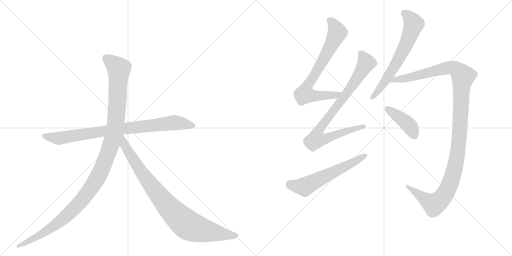
t = 0.00 s
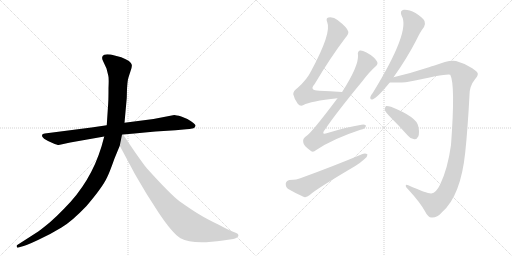
t = 1.79 s
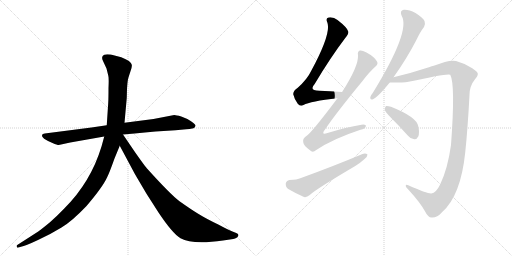
t = 3.58 s
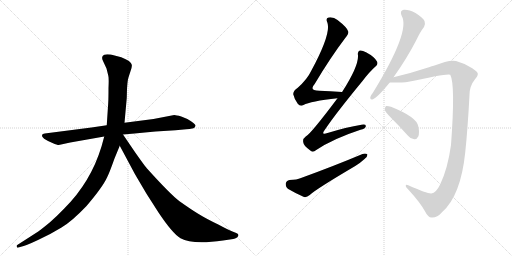
t = 5.37 s
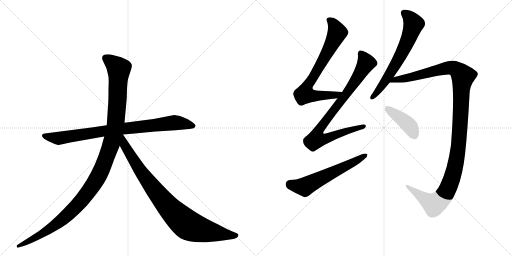
t = 7.17 s
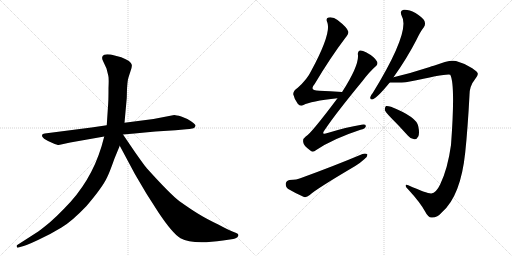
t = 8.96 s

The animated SVG that drew these frames (rendered in a browser with its animation timeline set to each time). Animation: 9 CSS @keyframes rules; one cycle of 8.96 s.

<svg version="1.1" viewBox="0 0 2048 1024" xmlns="http://www.w3.org/2000/svg">
  <g stroke="lightgray" stroke-dasharray="1,1" stroke-width="1" transform="scale(4, 4)">
    <line x1="0" y1="0" x2="256" y2="256"></line>
    <line x1="256" y1="0" x2="0" y2="256"></line>
    <line x1="128" y1="0" x2="128" y2="256"></line>
    <line x1="0" y1="128" x2="256" y2="128"></line>
    <line x1="256" y1="0" x2="512" y2="256"></line>
    <line x1="512" y1="0" x2="256" y2="256"></line>
    <line x1="384" y1="0" x2="384" y2="256"></line>
    <line x1="256" y1="128" x2="512" y2="128"></line>
  </g>
<g transform="scale(1, -1) translate(0, -850)">
   <style type="text/css">
    @keyframes keyframes0 {
      from {
       stroke: black;
       stroke-dashoffset: 858;
       stroke-width: 128;
       }
       74% {
       animation-timing-function: step-end;
       stroke: black;
       stroke-dashoffset: 0;
       stroke-width: 128;
       }
       to {
       stroke: black;
       stroke-width: 1024;
       }
       }
       #make-me-a-hanzi-animation-0 {
         animation: keyframes0 0.948242s both;
         animation-delay: 0.000000s;
         animation-timing-function: linear;
       }
    @keyframes keyframes1 {
      from {
       stroke: black;
       stroke-dashoffset: 1197;
       stroke-width: 128;
       }
       80% {
       animation-timing-function: step-end;
       stroke: black;
       stroke-dashoffset: 0;
       stroke-width: 128;
       }
       to {
       stroke: black;
       stroke-width: 1024;
       }
       }
       #make-me-a-hanzi-animation-1 {
         animation: keyframes1 1.224121s both;
         animation-delay: 0.948242s;
         animation-timing-function: linear;
       }
    @keyframes keyframes2 {
      from {
       stroke: black;
       stroke-dashoffset: 899;
       stroke-width: 128;
       }
       75% {
       animation-timing-function: step-end;
       stroke: black;
       stroke-dashoffset: 0;
       stroke-width: 128;
       }
       to {
       stroke: black;
       stroke-width: 1024;
       }
       }
       #make-me-a-hanzi-animation-2 {
         animation: keyframes2 0.981608s both;
         animation-delay: 2.172363s;
         animation-timing-function: linear;
       }
    @keyframes keyframes3 {
      from {
       stroke: black;
       stroke-dashoffset: 738;
       stroke-width: 128;
       }
       71% {
       animation-timing-function: step-end;
       stroke: black;
       stroke-dashoffset: 0;
       stroke-width: 128;
       }
       to {
       stroke: black;
       stroke-width: 1024;
       }
       }
       #make-me-a-hanzi-animation-3 {
         animation: keyframes3 0.850586s both;
         animation-delay: 3.153971s;
         animation-timing-function: linear;
       }
    @keyframes keyframes4 {
      from {
       stroke: black;
       stroke-dashoffset: 864;
       stroke-width: 128;
       }
       74% {
       animation-timing-function: step-end;
       stroke: black;
       stroke-dashoffset: 0;
       stroke-width: 128;
       }
       to {
       stroke: black;
       stroke-width: 1024;
       }
       }
       #make-me-a-hanzi-animation-4 {
         animation: keyframes4 0.953125s both;
         animation-delay: 4.004557s;
         animation-timing-function: linear;
       }
    @keyframes keyframes5 {
      from {
       stroke: black;
       stroke-dashoffset: 591;
       stroke-width: 128;
       }
       66% {
       animation-timing-function: step-end;
       stroke: black;
       stroke-dashoffset: 0;
       stroke-width: 128;
       }
       to {
       stroke: black;
       stroke-width: 1024;
       }
       }
       #make-me-a-hanzi-animation-5 {
         animation: keyframes5 0.730957s both;
         animation-delay: 4.957682s;
         animation-timing-function: linear;
       }
    @keyframes keyframes6 {
      from {
       stroke: black;
       stroke-dashoffset: 651;
       stroke-width: 128;
       }
       68% {
       animation-timing-function: step-end;
       stroke: black;
       stroke-dashoffset: 0;
       stroke-width: 128;
       }
       to {
       stroke: black;
       stroke-width: 1024;
       }
       }
       #make-me-a-hanzi-animation-6 {
         animation: keyframes6 0.779785s both;
         animation-delay: 5.688639s;
         animation-timing-function: linear;
       }
    @keyframes keyframes7 {
      from {
       stroke: black;
       stroke-dashoffset: 1221;
       stroke-width: 128;
       }
       80% {
       animation-timing-function: step-end;
       stroke: black;
       stroke-dashoffset: 0;
       stroke-width: 128;
       }
       to {
       stroke: black;
       stroke-width: 1024;
       }
       }
       #make-me-a-hanzi-animation-7 {
         animation: keyframes7 1.243652s both;
         animation-delay: 6.468424s;
         animation-timing-function: linear;
       }
    @keyframes keyframes8 {
      from {
       stroke: black;
       stroke-dashoffset: 412;
       stroke-width: 128;
       }
       57% {
       animation-timing-function: step-end;
       stroke: black;
       stroke-dashoffset: 0;
       stroke-width: 128;
       }
       to {
       stroke: black;
       stroke-width: 1024;
       }
       }
       #make-me-a-hanzi-animation-8 {
         animation: keyframes8 0.585286s both;
         animation-delay: 7.712077s;
         animation-timing-function: linear;
       }
</style>
<path d="M 366 340 L 179 316 Q 170 315 168 310 Q 164 297 210 278 Q 229 270 235 270 L 281 280 L 417 304 L 492 312 L 538 316 Q 579 321 622 324 L 702 329 L 745 333 Q 757 333 774 337 Q 781 340 782 347 Q 783 353 764 365 Q 746 377 725 384 Q 704 390 697 390 L 614 374 L 498 359 L 427 349 L 366 340 Z" fill="lightgray"></path> 
<path d="M 417 304 L 406 264 Q 363 122 258 17 Q 226 -16 201 -38 Q 166 -67 153 -76 L 69 -130 Q 66 -131 67 -137 Q 68 -142 74 -140 L 84 -137 Q 101 -134 152 -110 Q 204 -86 246 -60 Q 288 -35 346 26 Q 411 102 429 142 Q 437 157 458 216 L 479 267 L 498 359 L 507 458 L 508 495 Q 510 524 512 533 Q 514 541 521 562 Q 529 582 527 591 Q 525 606 485 621 L 443 632 Q 423 634 417 631 Q 402 625 413 604 L 426 576 L 433 548 Q 436 540 434 498 Q 434 452 433 440 L 427 349 L 417 304 Z" fill="lightgray"></path> 
<path d="M 479 267 L 540 153 L 586 75 L 634 0 Q 690 -84 722 -103 Q 770 -130 892 -112 L 933 -106 Q 940 -105 948 -100 Q 959 -91 949 -84 Q 946 -82 930 -76 Q 914 -70 873 -48 Q 827 -26 796 -7 Q 766 11 718 45 Q 681 73 589 175 Q 584 179 541 240 L 492 312 C 475 337 449 323 479 267 Z" fill="lightgray"></path> 
<path d="M 1368 482 Q 1319 485 1277 487 Q 1235 488 1258 513 Q 1321 619 1381 698 Q 1396 716 1393 724 Q 1390 739 1350 770 Q 1334 783 1314 780 Q 1302 777 1309 761 Q 1327 719 1245 567 Q 1229 533 1191 499 Q 1172 486 1173 473 Q 1177 454 1191 435 Q 1201 423 1214 430 Q 1241 445 1350 457 C 1380 460 1398 480 1368 482 Z" fill="lightgray"></path> 
<path d="M 1350 457 Q 1242 313 1223 304 Q 1210 295 1213 281 Q 1214 268 1240 249 Q 1250 237 1265 250 Q 1332 295 1442 331 Q 1461 335 1463 344 Q 1466 354 1446 351 Q 1385 341 1310 318 Q 1282 308 1300 332 Q 1343 396 1450 526 Q 1478 563 1502 584 Q 1514 594 1508 604 Q 1498 623 1464 641 Q 1448 650 1439 648 Q 1429 644 1432 629 Q 1435 586 1369 483 Q 1368 483 1368 482 L 1350 457 Z" fill="lightgray"></path> 
<path d="M 1158 130 Q 1145 127 1143 116 Q 1142 101 1153 94 Q 1178 79 1216 62 Q 1226 59 1239 70 Q 1260 91 1421 186 Q 1442 199 1457 213 Q 1470 222 1470 232 Q 1463 238 1450 234 Q 1341 188 1204 138 Q 1188 131 1158 130 Z" fill="lightgray"></path> 
<path d="M 1574 541 Q 1628 617 1665 689 Q 1681 723 1696 742 Q 1703 752 1698 766 Q 1692 779 1662 798 Q 1634 813 1615 811 Q 1597 807 1607 786 Q 1643 726 1491 478 Q 1482 468 1481 461 Q 1480 449 1492 453 Q 1510 460 1559 520 L 1574 541 Z" fill="lightgray"></path> 
<path d="M 1725 76 Q 1709 75 1633 109 Q 1623 113 1623 107 Q 1622 103 1633 92 Q 1681 40 1701 3 Q 1713 -21 1727 -20 Q 1749 -21 1768 1 Q 1843 67 1861 241 Q 1871 337 1878 470 Q 1878 506 1900 533 Q 1913 548 1911 556 Q 1910 563 1889 577 Q 1861 596 1824 606 Q 1799 613 1735 587 Q 1726 586 1719 582 Q 1646 558 1574 541 C 1545 534 1529 520 1559 520 Q 1620 520 1629 522 Q 1630 523 1634 523 Q 1796 559 1801 551 Q 1822 512 1804 270 Q 1791 176 1761 113 Q 1745 79 1725 76 Z" fill="lightgray"></path> 
<path d="M 1564 379 Q 1597 346 1632 307 Q 1642 294 1657 293 Q 1667 292 1673 304 Q 1679 317 1673 345 Q 1667 382 1564 423 Q 1551 427 1544 426 Q 1540 423 1539 411 Q 1542 401 1564 379 Z" fill="lightgray"></path> 
      <clipPath id="make-me-a-hanzi-clip-0">
      <path d="M 366 340 L 179 316 Q 170 315 168 310 Q 164 297 210 278 Q 229 270 235 270 L 281 280 L 417 304 L 492 312 L 538 316 Q 579 321 622 324 L 702 329 L 745 333 Q 757 333 774 337 Q 781 340 782 347 Q 783 353 764 365 Q 746 377 725 384 Q 704 390 697 390 L 614 374 L 498 359 L 427 349 L 366 340 Z" fill="lightgray"></path>
      </clipPath>
      <path clip-path="url(#make-me-a-hanzi-clip-0)" d="M 176 308 L 236 297 L 494 336 L 698 359 L 772 347 " fill="none" id="make-me-a-hanzi-animation-0" stroke-dasharray="730 1460" stroke-linecap="round"></path>

      <clipPath id="make-me-a-hanzi-clip-1">
      <path d="M 417 304 L 406 264 Q 363 122 258 17 Q 226 -16 201 -38 Q 166 -67 153 -76 L 69 -130 Q 66 -131 67 -137 Q 68 -142 74 -140 L 84 -137 Q 101 -134 152 -110 Q 204 -86 246 -60 Q 288 -35 346 26 Q 411 102 429 142 Q 437 157 458 216 L 479 267 L 498 359 L 507 458 L 508 495 Q 510 524 512 533 Q 514 541 521 562 Q 529 582 527 591 Q 525 606 485 621 L 443 632 Q 423 634 417 631 Q 402 625 413 604 L 426 576 L 433 548 Q 436 540 434 498 Q 434 452 433 440 L 427 349 L 417 304 Z" fill="lightgray"></path>
      </clipPath>
      <path clip-path="url(#make-me-a-hanzi-clip-1)" d="M 424 616 L 475 575 L 471 465 L 463 358 L 451 297 L 401 160 L 355 84 L 265 -15 L 180 -78 L 72 -135 " fill="none" id="make-me-a-hanzi-animation-1" stroke-dasharray="1069 2138" stroke-linecap="round"></path>

      <clipPath id="make-me-a-hanzi-clip-2">
      <path d="M 479 267 L 540 153 L 586 75 L 634 0 Q 690 -84 722 -103 Q 770 -130 892 -112 L 933 -106 Q 940 -105 948 -100 Q 959 -91 949 -84 Q 946 -82 930 -76 Q 914 -70 873 -48 Q 827 -26 796 -7 Q 766 11 718 45 Q 681 73 589 175 Q 584 179 541 240 L 492 312 C 475 337 449 323 479 267 Z" fill="lightgray"></path>
      </clipPath>
      <path clip-path="url(#make-me-a-hanzi-clip-2)" d="M 491 303 L 498 269 L 584 135 L 657 41 L 727 -31 L 763 -56 L 805 -70 L 945 -92 " fill="none" id="make-me-a-hanzi-animation-2" stroke-dasharray="771 1542" stroke-linecap="round"></path>

      <clipPath id="make-me-a-hanzi-clip-3">
      <path d="M 1368 482 Q 1319 485 1277 487 Q 1235 488 1258 513 Q 1321 619 1381 698 Q 1396 716 1393 724 Q 1390 739 1350 770 Q 1334 783 1314 780 Q 1302 777 1309 761 Q 1327 719 1245 567 Q 1229 533 1191 499 Q 1172 486 1173 473 Q 1177 454 1191 435 Q 1201 423 1214 430 Q 1241 445 1350 457 C 1380 460 1398 480 1368 482 Z" fill="lightgray"></path>
      </clipPath>
      <path clip-path="url(#make-me-a-hanzi-clip-3)" d="M 1317 769 L 1335 752 L 1349 720 L 1273 575 L 1225 500 L 1220 474 L 1257 466 L 1337 467 L 1360 478 " fill="none" id="make-me-a-hanzi-animation-3" stroke-dasharray="610 1220" stroke-linecap="round"></path>

      <clipPath id="make-me-a-hanzi-clip-4">
      <path d="M 1350 457 Q 1242 313 1223 304 Q 1210 295 1213 281 Q 1214 268 1240 249 Q 1250 237 1265 250 Q 1332 295 1442 331 Q 1461 335 1463 344 Q 1466 354 1446 351 Q 1385 341 1310 318 Q 1282 308 1300 332 Q 1343 396 1450 526 Q 1478 563 1502 584 Q 1514 594 1508 604 Q 1498 623 1464 641 Q 1448 650 1439 648 Q 1429 644 1432 629 Q 1435 586 1369 483 Q 1368 483 1368 482 L 1350 457 Z" fill="lightgray"></path>
      </clipPath>
      <path clip-path="url(#make-me-a-hanzi-clip-4)" d="M 1444 637 L 1460 611 L 1463 594 L 1415 515 L 1287 347 L 1272 322 L 1265 293 L 1294 293 L 1384 326 L 1454 344 " fill="none" id="make-me-a-hanzi-animation-4" stroke-dasharray="736 1472" stroke-linecap="round"></path>

      <clipPath id="make-me-a-hanzi-clip-5">
      <path d="M 1158 130 Q 1145 127 1143 116 Q 1142 101 1153 94 Q 1178 79 1216 62 Q 1226 59 1239 70 Q 1260 91 1421 186 Q 1442 199 1457 213 Q 1470 222 1470 232 Q 1463 238 1450 234 Q 1341 188 1204 138 Q 1188 131 1158 130 Z" fill="lightgray"></path>
      </clipPath>
      <path clip-path="url(#make-me-a-hanzi-clip-5)" d="M 1160 113 L 1218 103 L 1464 229 " fill="none" id="make-me-a-hanzi-animation-5" stroke-dasharray="463 926" stroke-linecap="round"></path>

      <clipPath id="make-me-a-hanzi-clip-6">
      <path d="M 1574 541 Q 1628 617 1665 689 Q 1681 723 1696 742 Q 1703 752 1698 766 Q 1692 779 1662 798 Q 1634 813 1615 811 Q 1597 807 1607 786 Q 1643 726 1491 478 Q 1482 468 1481 461 Q 1480 449 1492 453 Q 1510 460 1559 520 L 1574 541 Z" fill="lightgray"></path>
      </clipPath>
      <path clip-path="url(#make-me-a-hanzi-clip-6)" d="M 1617 796 L 1635 784 L 1655 754 L 1635 697 L 1563 559 L 1490 462 " fill="none" id="make-me-a-hanzi-animation-6" stroke-dasharray="523 1046" stroke-linecap="round"></path>

      <clipPath id="make-me-a-hanzi-clip-7">
      <path d="M 1725 76 Q 1709 75 1633 109 Q 1623 113 1623 107 Q 1622 103 1633 92 Q 1681 40 1701 3 Q 1713 -21 1727 -20 Q 1749 -21 1768 1 Q 1843 67 1861 241 Q 1871 337 1878 470 Q 1878 506 1900 533 Q 1913 548 1911 556 Q 1910 563 1889 577 Q 1861 596 1824 606 Q 1799 613 1735 587 Q 1726 586 1719 582 Q 1646 558 1574 541 C 1545 534 1529 520 1559 520 Q 1620 520 1629 522 Q 1630 523 1634 523 Q 1796 559 1801 551 Q 1822 512 1804 270 Q 1791 176 1761 113 Q 1745 79 1725 76 Z" fill="lightgray"></path>
      </clipPath>
      <path clip-path="url(#make-me-a-hanzi-clip-7)" d="M 1578 531 L 1645 540 L 1800 580 L 1822 574 L 1852 545 L 1834 263 L 1816 164 L 1791 94 L 1773 63 L 1736 32 L 1628 106 " fill="none" id="make-me-a-hanzi-animation-7" stroke-dasharray="1093 2186" stroke-linecap="round"></path>

      <clipPath id="make-me-a-hanzi-clip-8">
      <path d="M 1564 379 Q 1597 346 1632 307 Q 1642 294 1657 293 Q 1667 292 1673 304 Q 1679 317 1673 345 Q 1667 382 1564 423 Q 1551 427 1544 426 Q 1540 423 1539 411 Q 1542 401 1564 379 Z" fill="lightgray"></path>
      </clipPath>
      <path clip-path="url(#make-me-a-hanzi-clip-8)" d="M 1548 416 L 1633 352 L 1658 309 " fill="none" id="make-me-a-hanzi-animation-8" stroke-dasharray="284 568" stroke-linecap="round"></path>

</g>
</svg>
